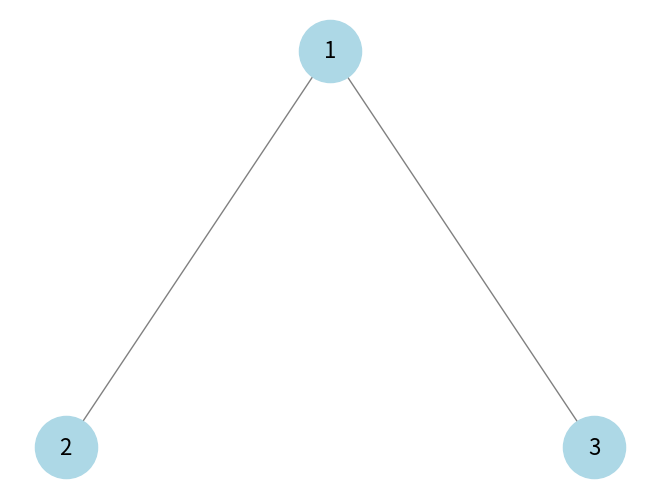

Here is the Python script that generated this plot: (Note: this script raises an exception after producing the figure.)
import networkx as nx
import matplotlib.pyplot as plt

def create_graph():
    G = nx.Graph()
    G.add_nodes_from([1, 2, 3]) #São os vértices
    G.add_edges_from([(1, 2), (1, 3)])  #São as arestas
    return G

def draw_graph(G, caminho = None):
    plt.figure("Árvore Binária") #Edita o título da janela
    pos = {
        1: (0, 1),    # raiz, em cima
        2: (-1, 0),   # filho esquerdo (Lembre de Árvore Binária em ED)
        3: (1, 0),    # filho direito
    }
    nx.draw(G, pos, with_labels=True, node_color='lightblue',
            edge_color='gray', node_size=2000, font_size=16) #Edita o design do grafo
   

    if caminho:
        arestas_caminho = list(zip(caminho, caminho[1:]))
        nx.draw_networkx_nodes(G, pos, nodelist=caminho,
                               node_color='salmon', node_size=2000)
        nx.draw_networkx_edges(G, pos, edgelist=arestas_caminho,
                               edge_color='red', width=4)
        nx.draw_networkx_labels(G, pos, font_size=16)

    plt.show()

G = create_graph()
caminho = (G, 2, 3)   # de uma extremidade a outra
print("Caminho:", caminho)       # [2, 1, 3]
draw_graph(G, caminho)
